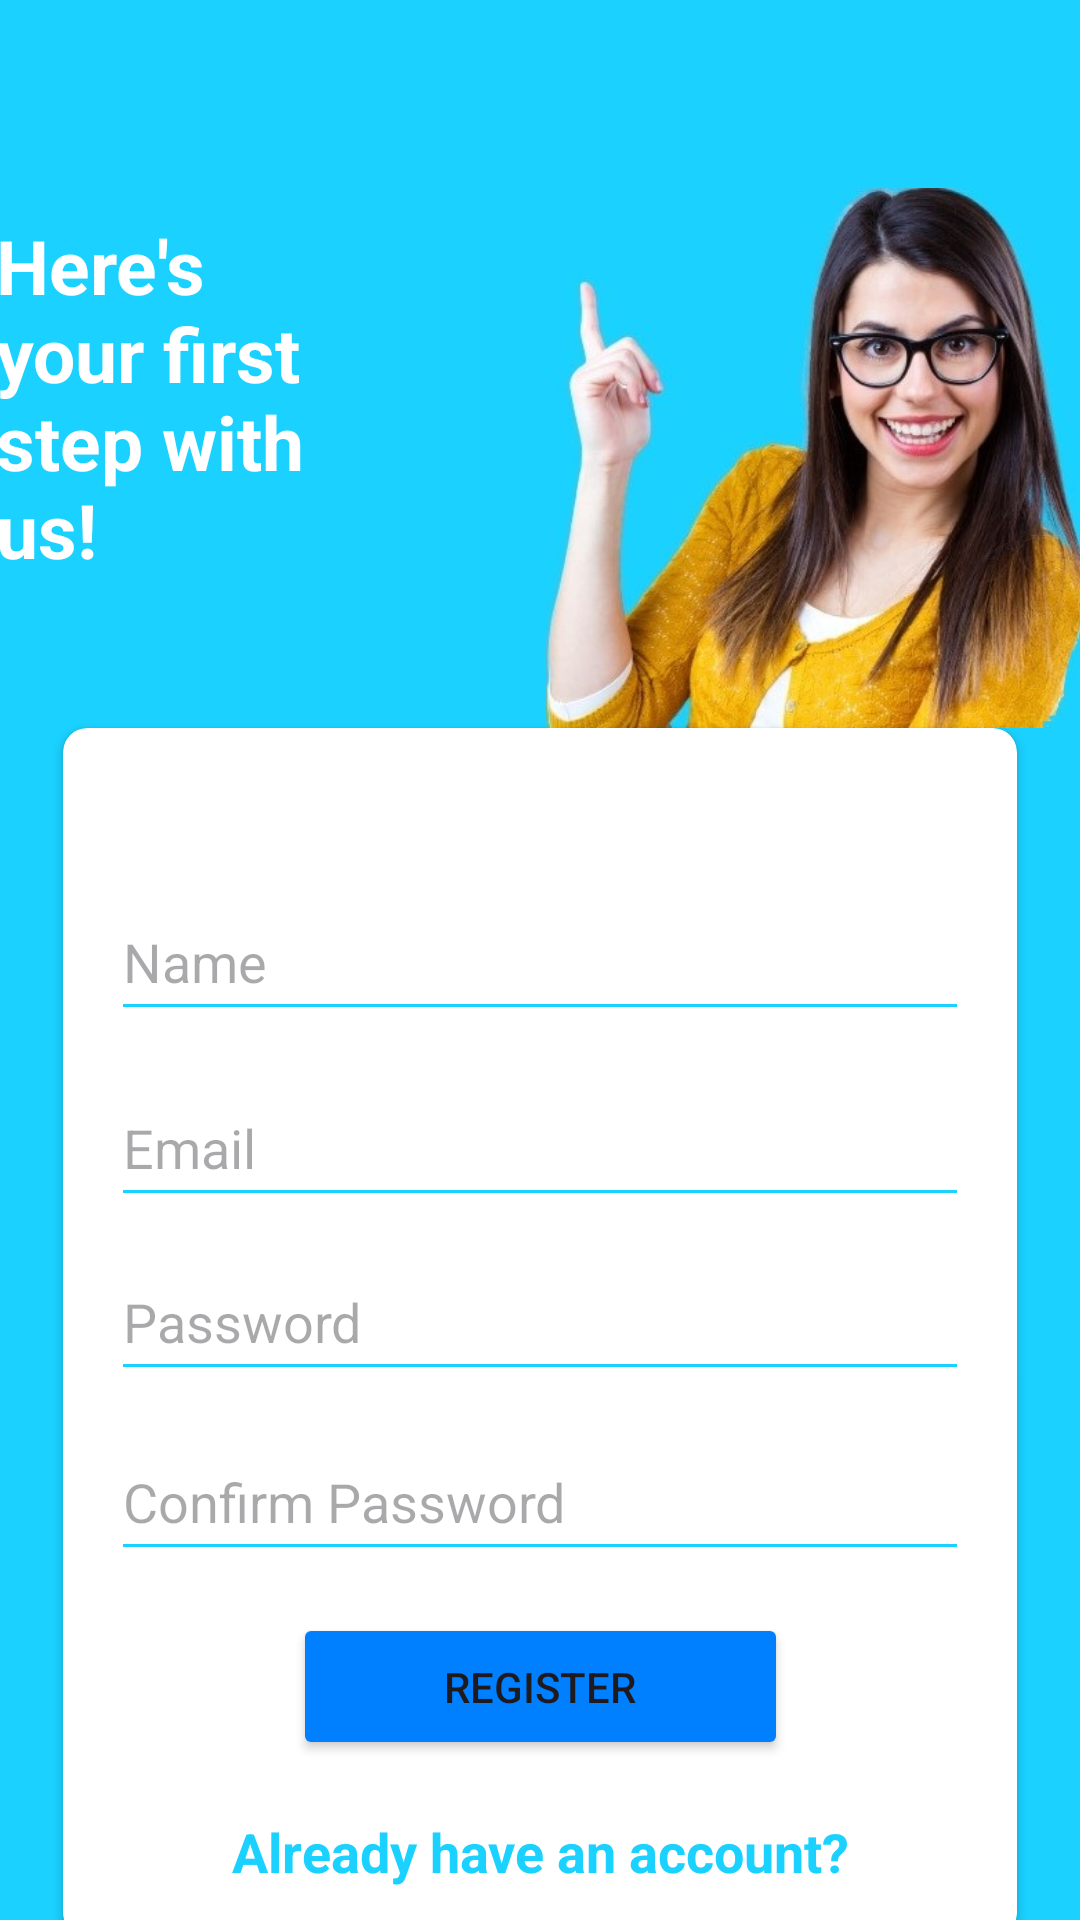

Android layout source for this screen:
<!-- AndroidManifest.xml: application theme Theme.OnlineShoppingAppliation -->
<!-- res/layout/registration.xml -->
<?xml version="1.0" encoding="utf-8"?>
<androidx.constraintlayout.widget.ConstraintLayout xmlns:android="http://schemas.android.com/apk/res/android"
    xmlns:app="http://schemas.android.com/apk/res-auto"
    xmlns:tools="http://schemas.android.com/tools"
    android:layout_width="match_parent"
    android:layout_height="match_parent"
    android:background="#1ad1ff"
    tools:context=".RegistrationActivity">


    <TextView
        android:id="@+id/textView14"
        android:layout_width="106dp"
        android:layout_height="146dp"
        android:layout_marginStart="21dp"
        android:layout_marginTop="115dp"
        android:layout_marginEnd="70dp"
        android:layout_marginBottom="25dp"
        android:text="@string/reg"
        android:textColor="@color/white"
        android:textSize="25dp"
        android:textStyle="bold"
        app:layout_constraintBottom_toTopOf="@+id/cardView6"
        app:layout_constraintEnd_toStartOf="@+id/imageView6"
        app:layout_constraintStart_toStartOf="parent"
        app:layout_constraintTop_toTopOf="parent" />

    <androidx.cardview.widget.CardView
        android:id="@+id/cardView6"
        android:layout_width="match_parent"
        android:layout_height="403dp"
        android:layout_marginStart="21dp"
        android:layout_marginEnd="21dp"
        android:layout_marginBottom="38dp"
        app:cardCornerRadius="8dp"
        app:layout_constraintBottom_toBottomOf="parent"
        app:layout_constraintEnd_toEndOf="parent"
        app:layout_constraintHorizontal_bias="1.0"
        app:layout_constraintStart_toStartOf="parent"
        app:layout_constraintTop_toBottomOf="@+id/textView14">

        <androidx.constraintlayout.widget.ConstraintLayout
            android:layout_width="match_parent"
            android:layout_height="match_parent">


            <EditText
                android:id="@+id/editTextText5"
                android:layout_width="0dp"
                android:layout_height="0dp"
                android:layout_marginStart="16dp"
                android:layout_marginTop="52dp"
                android:layout_marginEnd="16dp"
                android:layout_marginBottom="13dp"
                android:ems="10"
                android:backgroundTint="#1ad1ff"
                android:hint="Name"
                android:inputType="text"
                app:layout_constraintBottom_toTopOf="@+id/editTextTextEmailAddress3"
                app:layout_constraintEnd_toEndOf="parent"
                app:layout_constraintStart_toStartOf="parent"
                app:layout_constraintTop_toTopOf="parent" />

            <EditText
                android:id="@+id/editTextTextEmailAddress3"
                android:layout_width="0dp"
                android:layout_height="0dp"
                android:layout_marginStart="16dp"
                android:layout_marginEnd="16dp"
                android:layout_marginBottom="9dp"
                android:backgroundTint="#1ad1ff"
                android:ems="10"
                android:hint="Email"
                android:inputType="textEmailAddress"
                app:layout_constraintBottom_toTopOf="@+id/editTextTextPassword3"
                app:layout_constraintEnd_toEndOf="parent"
                app:layout_constraintStart_toStartOf="parent"
                app:layout_constraintTop_toBottomOf="@+id/editTextText5" />

            <EditText
                android:id="@+id/editTextTextPassword3"
                android:layout_width="0dp"
                android:layout_height="0dp"
                android:layout_marginStart="16dp"
                android:layout_marginEnd="16dp"
                android:layout_marginBottom="11dp"
                android:ems="10"
                android:backgroundTint="#1ad1ff"
                android:hint="Password"
                android:inputType="textPassword"
                app:layout_constraintBottom_toTopOf="@+id/editTextTextPassword4"
                app:layout_constraintEnd_toEndOf="parent"
                app:layout_constraintStart_toStartOf="parent"
                app:layout_constraintTop_toBottomOf="@+id/editTextTextEmailAddress3" />

            <EditText
                android:id="@+id/editTextTextPassword4"
                android:layout_width="0dp"
                android:layout_height="0dp"
                android:layout_marginStart="16dp"
                android:layout_marginEnd="16dp"
                android:layout_marginBottom="14dp"
                android:ems="10"
                android:backgroundTint="#1ad1ff"
                android:hint="Confirm Password"
                android:inputType="textPassword"
                app:layout_constraintBottom_toTopOf="@+id/button8"
                app:layout_constraintEnd_toEndOf="parent"
                app:layout_constraintStart_toStartOf="parent"
                app:layout_constraintTop_toBottomOf="@+id/editTextTextPassword3" />

            <Button
                android:id="@+id/button8"
                android:layout_width="165dp"
                android:layout_height="0dp"
                android:layout_marginBottom="6dp"
                android:backgroundTint="#0080ff"
                android:text="REGISTER"
                app:layout_constraintBottom_toTopOf="@+id/textView10"
                app:layout_constraintEnd_toEndOf="parent"
                app:layout_constraintStart_toStartOf="parent"
                app:layout_constraintTop_toBottomOf="@+id/editTextTextPassword4" />

            <TextView
                android:id="@+id/textView10"
                android:layout_width="211dp"
                android:layout_height="0dp"
                android:layout_marginBottom="4dp"
                android:gravity="center"
                android:text="Already have an account?"
                android:textColor="#1ad1ff"
                android:textSize="18dp"
                android:textStyle="bold"
                app:layout_constraintBottom_toBottomOf="parent"
                app:layout_constraintEnd_toEndOf="parent"
                app:layout_constraintStart_toStartOf="parent"
                app:layout_constraintTop_toBottomOf="@+id/button8" />
        </androidx.constraintlayout.widget.ConstraintLayout>

    </androidx.cardview.widget.CardView>

    <ImageView
        android:id="@+id/imageView6"
        android:layout_width="208dp"
        android:layout_height="180dp"
        android:layout_marginTop="106dp"
        app:layout_constraintBottom_toTopOf="@+id/cardView6"
        app:layout_constraintEnd_toEndOf="parent"
        app:layout_constraintStart_toEndOf="@+id/textView14"
        app:layout_constraintTop_toTopOf="parent"
        app:layout_constraintVertical_bias="1.0"
        app:srcCompat="@drawable/cllg" />

</androidx.constraintlayout.widget.ConstraintLayout>
<!-- resources referenced by this layout -->
<resources>
  <color name="white">#FFFFFFFF</color>
  <!-- drawable cllg: jpg bitmap (drawable, 53523 bytes) -->
  <string name="reg">Here\'s your first step with us!</string>
  <style name="Theme.OnlineShoppingAppliation" parent="Base.Theme.OnlineShoppingAppliation" />
  <style name="Base.Theme.OnlineShoppingAppliation" parent="Theme.Material3.DayNight.NoActionBar">
          
          
          <item name="colorPrimaryDark">@color/black</item>
      </style>
  <color name="black">#FF000000</color>
</resources>
